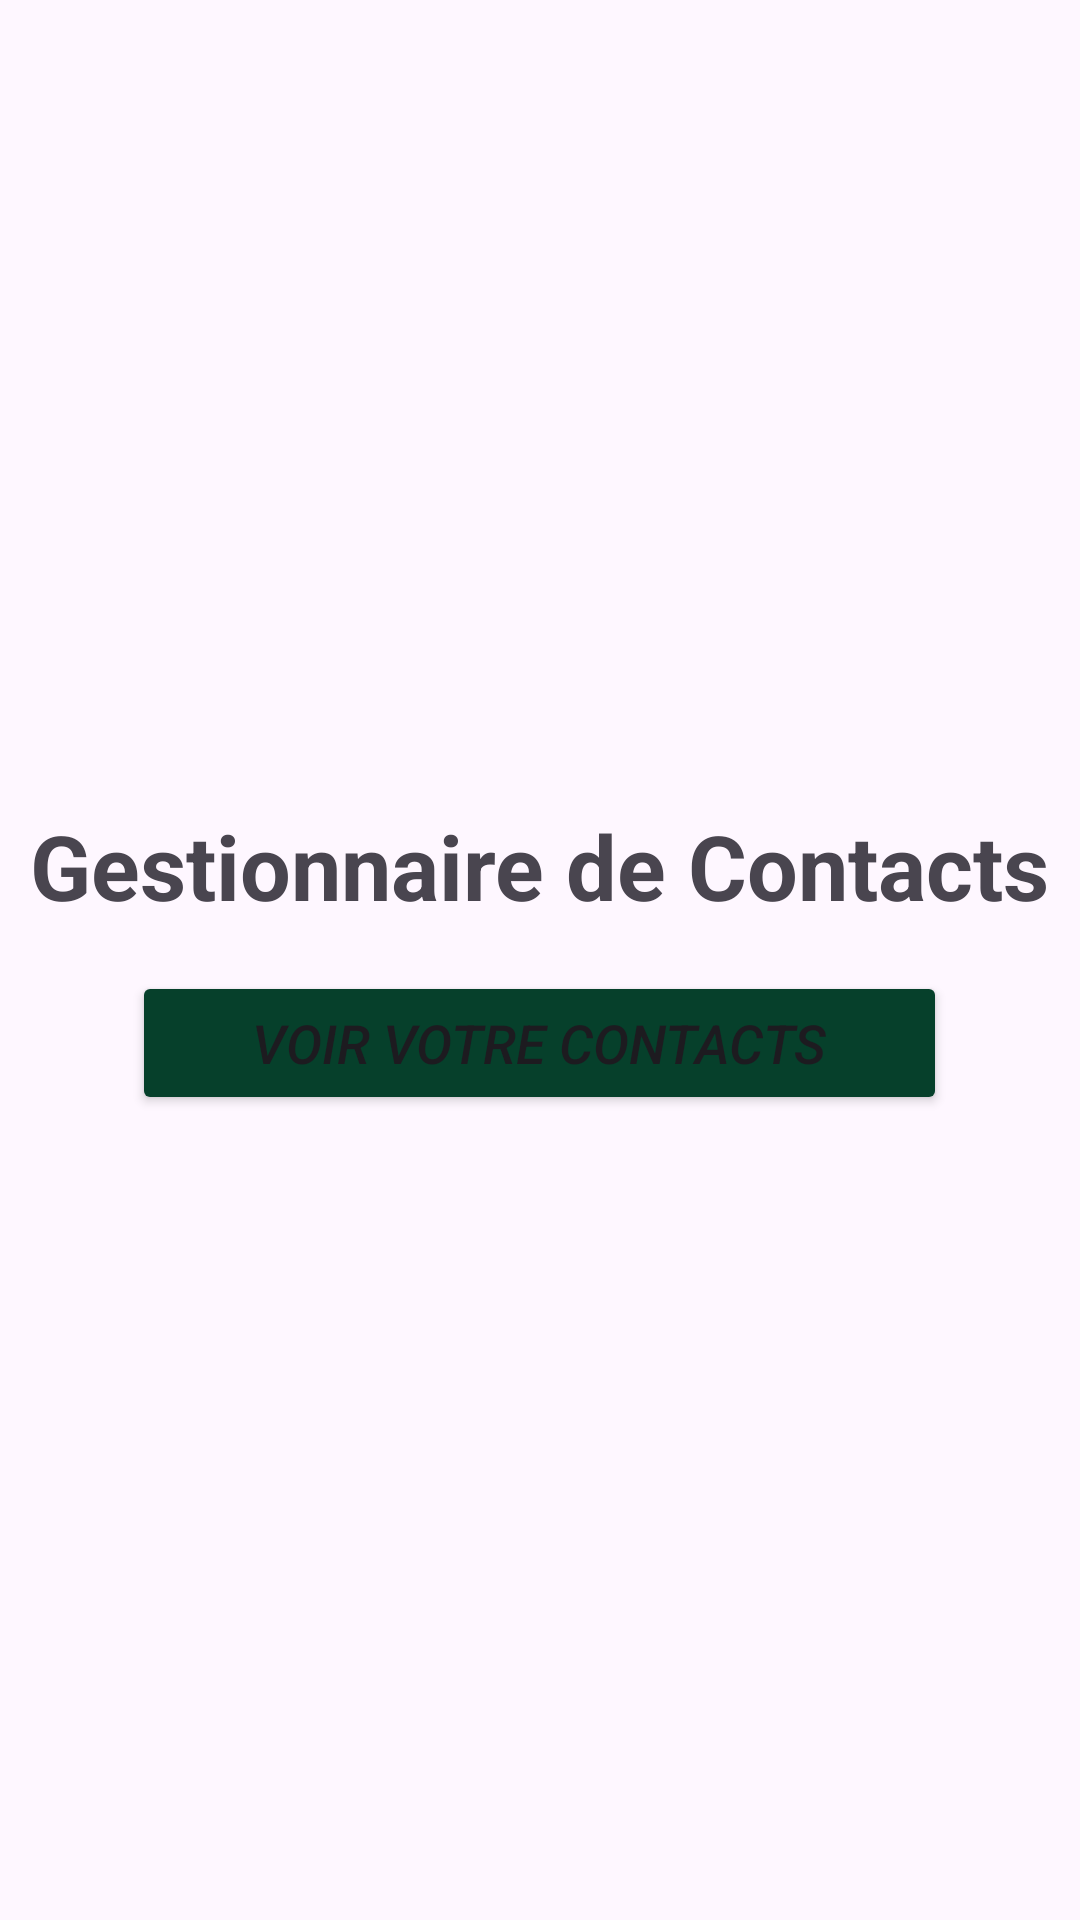

Reconstruct the res/layout file that produces this screen, plus the resources it refers to.
<!-- AndroidManifest.xml: application theme Theme.ContactsManager -->
<!-- res/layout/activity_main.xml -->
<?xml version="1.0" encoding="utf-8"?>
<LinearLayout xmlns:android="http://schemas.android.com/apk/res/android"
    xmlns:app="http://schemas.android.com/apk/res-auto"
    xmlns:tools="http://schemas.android.com/tools"
    android:id="@+id/main"
    android:layout_width="match_parent"
    android:layout_height="match_parent"
    android:gravity="center"
    android:orientation="vertical"
    tools:context=".MainActivity">

    <TextView
        android:id="@+id/titre"
        android:layout_width="wrap_content"
        android:layout_height="wrap_content"
        android:layout_marginBottom="15dp"
        android:text="@string/app_name"
        android:textSize="30sp"
        android:textStyle="bold" />

    <Button
        android:id="@+id/btnVoirContacts"
        android:layout_width="wrap_content"
        android:layout_height="wrap_content"
        android:text="Voir Votre Contacts"
        android:textSize="18sp"
        android:paddingVertical="10dp"
        android:paddingHorizontal="40dp"
        android:backgroundTint="#06402b"
        android:textStyle="italic" />

</LinearLayout>
<!-- resources referenced by this layout -->
<resources>
  <string name="app_name">Gestionnaire de Contacts</string>
  <style name="Theme.ContactsManager" parent="Theme.Material3.DayNight.NoActionBar">
          
      </style>
</resources>
